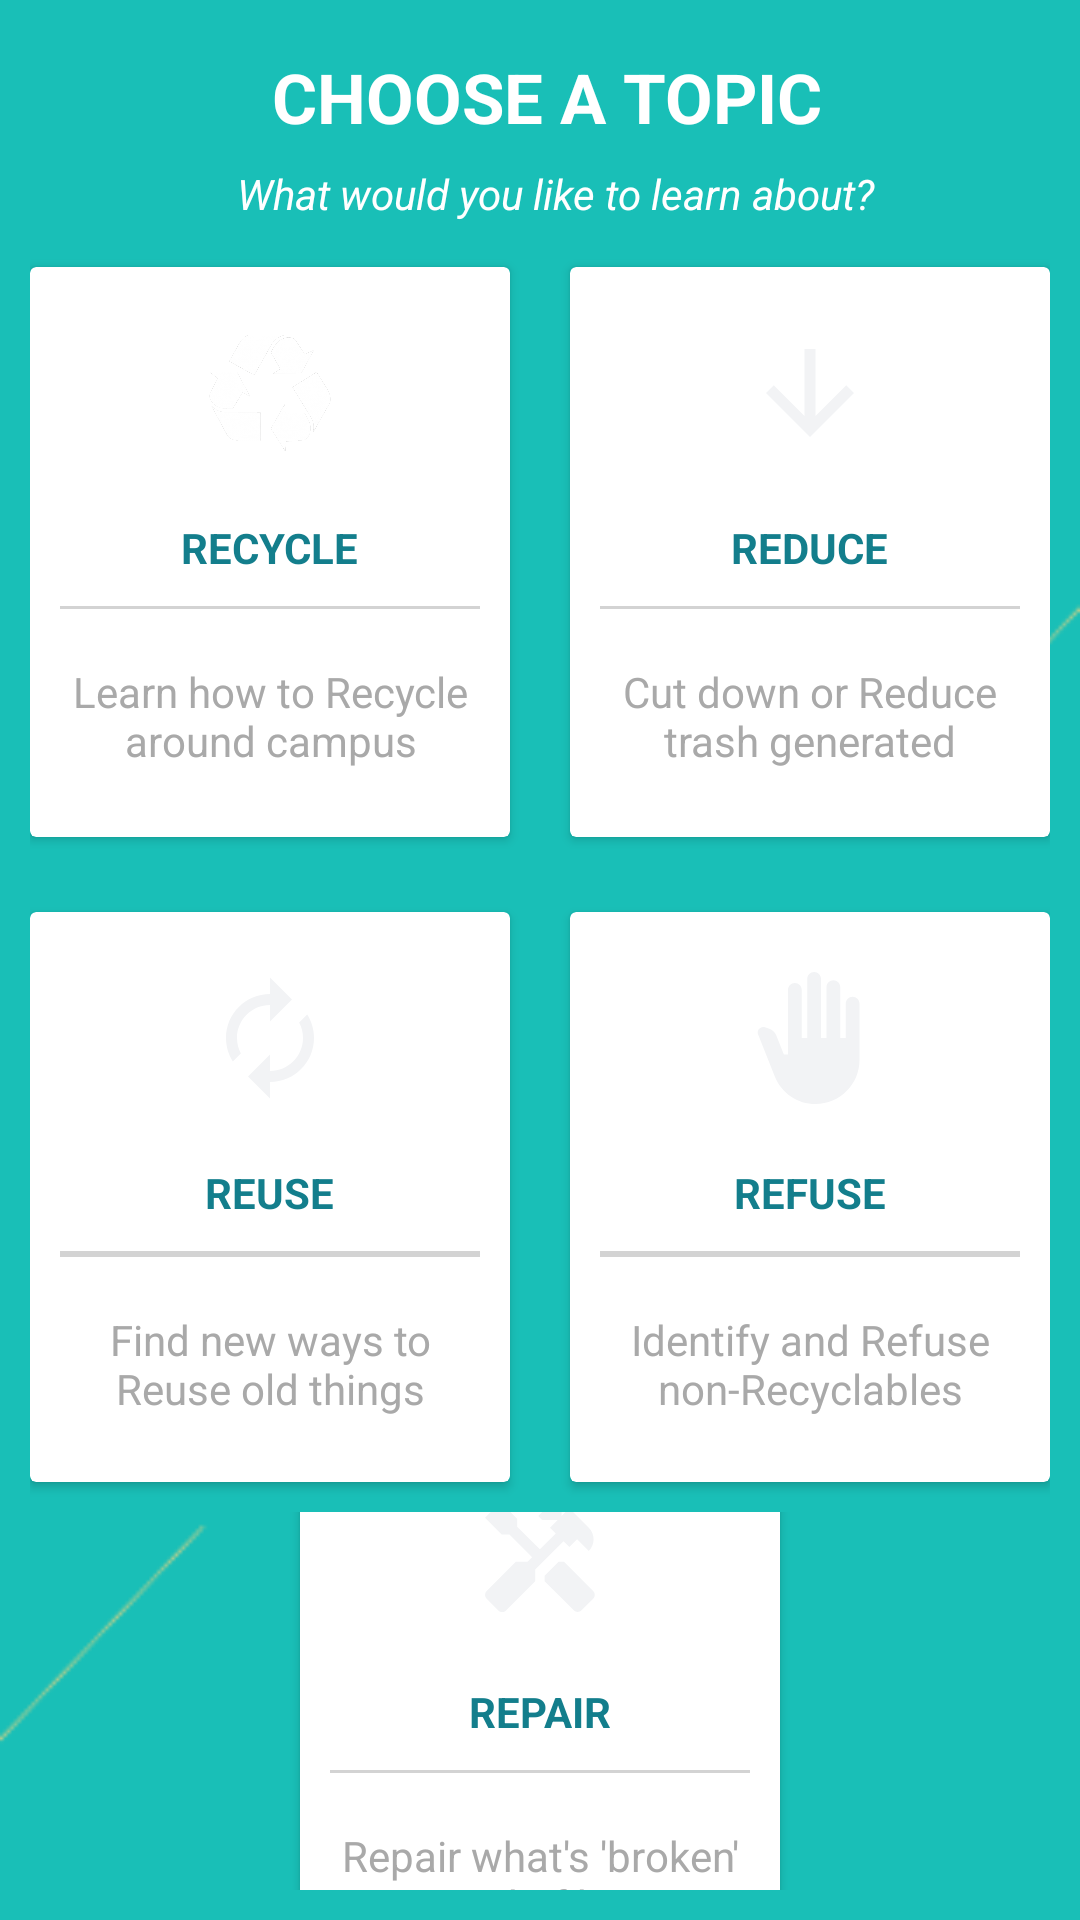

Produce the Android XML layout that renders to this screen, including the resource entries it uses.
<!-- AndroidManifest.xml: application theme Theme.Test5Cycle -->
<!-- res/layout/fragment_home_page.xml -->
<?xml version="1.0" encoding="utf-8"?>
<LinearLayout xmlns:android="http://schemas.android.com/apk/res/android"
    xmlns:tools="http://schemas.android.com/tools"
    android:layout_width="match_parent"
    android:layout_height="match_parent"
    tools:context=".HomePageFragment"
    android:orientation = "vertical"
    android:padding="10dp"
    android:background="@drawable/blankbg">

    <TextView
        android:layout_width="match_parent"
        android:layout_height="45dp"
        android:padding="5dp"
        android:textColor="@color/white"
        android:text="CHOOSE A TOPIC"
        android:textSize="23sp"
        android:textStyle="bold"
        android:layout_marginLeft="5dp"
        android:gravity="center">
    </TextView>

    <TextView
        android:layout_width="match_parent"
        android:layout_height="wrap_content"
        android:text="What would you like to learn about?"
        android:textColor="@color/white"
        android:layout_marginLeft="10dp"
        android:textStyle="italic"
        android:gravity="center">

    </TextView>

    <LinearLayout
        android:padding="5dp"
        android:clipToPadding="false"
        android:gravity="center"
        android:orientation="horizontal"
        android:layout_width="match_parent"
        android:layout_height="wrap_content">

        <androidx.cardview.widget.CardView
            android:layout_width="160dp"
            android:layout_height="190dp"
            android:layout_margin="10dp">

            <LinearLayout
                android:layout_width="match_parent"
                android:layout_height="match_parent"
                android:orientation="vertical"
                android:layout_gravity="center">

                <ImageView
                    android:id="@+id/recycle"
                    android:layout_width="64dp"
                    android:layout_height="64dp"
                    android:layout_gravity="center"
                    android:layout_marginTop="10dp"
                    android:background="@drawable/circlebgpurple"
                    android:src="@drawable/recycle1"
                    android:padding="10dp"/>

                <TextView
                    android:layout_width="wrap_content"
                    android:layout_height="wrap_content"
                    android:layout_gravity="center"
                    android:layout_marginTop="10dp"
                    android:text="RECYCLE"
                    android:textColor="#137e8c"
                    android:textStyle="bold" />
                <View
                    android:layout_width="match_parent"
                    android:layout_height="1dp"
                    android:background="#D3D3D3"
                    android:layout_margin="10dp"/>
                <TextView
                    android:layout_width="wrap_content"
                    android:layout_height="wrap_content"
                    android:gravity="center"
                    android:text="Learn how to Recycle around campus"
                    android:padding="8dp"
                    android:textColor="#A9A9A9"/>

            </LinearLayout>
        </androidx.cardview.widget.CardView>

        <androidx.cardview.widget.CardView
            android:layout_width="160dp"
            android:layout_height="190dp"
            android:layout_margin="10dp">
            <LinearLayout
                android:layout_width="match_parent"
                android:layout_height="match_parent"
                android:orientation="vertical"
                android:layout_gravity="center">

                <ImageView
                    android:id="@+id/reduce"
                    android:layout_width="64dp"
                    android:layout_height="64dp"
                    android:layout_gravity="center"
                    android:layout_marginTop="10dp"
                    android:background="@drawable/circlebgpurple"
                    android:src="@drawable/ic_baseline_arrow_downward_24"
                    android:padding="10dp"/>
                <TextView
                    android:layout_width="wrap_content"
                    android:layout_height="wrap_content"
                    android:textStyle="bold"
                    android:layout_marginTop="10dp"
                    android:text="REDUCE"
                    android:layout_gravity="center"
                    android:textColor="#137e8c"/>
                <View
                    android:layout_width="match_parent"
                    android:layout_height="1dp"
                    android:background="#D3D3D3"
                    android:layout_margin="10dp"/>
                <TextView
                    android:layout_width="wrap_content"
                    android:layout_height="wrap_content"
                    android:gravity="center"
                    android:text="Cut down or Reduce trash generated"
                    android:padding="8dp"
                    android:textColor="#A9A9A9"/>

            </LinearLayout>
        </androidx.cardview.widget.CardView>


    </LinearLayout>

    <LinearLayout
        android:clipToPadding="false"
        android:gravity="center"
        android:orientation="horizontal"
        android:layout_width="match_parent"
        android:layout_height="wrap_content">

        <androidx.cardview.widget.CardView
            android:layout_width="160dp"
            android:layout_height="190dp"
            android:layout_margin="10dp">

            <LinearLayout
                android:layout_width="match_parent"
                android:layout_height="match_parent"
                android:orientation="vertical"
                android:layout_gravity="center">

                <ImageView
                    android:id="@+id/reuse"
                    android:layout_width="64dp"
                    android:layout_height="64dp"
                    android:layout_gravity="center"
                    android:layout_marginTop="10dp"
                    android:background="@drawable/circlebgpurple"
                    android:src="@drawable/ic_baseline_autorenew_24"
                    android:padding="10dp"/>

                <TextView
                    android:layout_width="wrap_content"
                    android:layout_height="wrap_content"
                    android:layout_gravity="center"
                    android:layout_marginTop="10dp"
                    android:text="REUSE"
                    android:textColor="#137e8c"
                    android:textStyle="bold" />
                <View
                    android:layout_width="match_parent"
                    android:layout_height="2dp"
                    android:background="#D3D3D3"
                    android:layout_margin="10dp"/>

                <TextView
                    android:layout_width="wrap_content"
                    android:layout_height="wrap_content"
                    android:gravity="center"
                    android:text="Find new ways to Reuse old things"
                    android:padding="8dp"
                    android:textColor="#A9A9A9"/>

            </LinearLayout>
        </androidx.cardview.widget.CardView>

        <androidx.cardview.widget.CardView
            android:layout_width="160dp"
            android:layout_height="190dp"
            android:layout_margin="10dp">
            <LinearLayout
                android:layout_width="match_parent"
                android:layout_height="match_parent"
                android:orientation="vertical"
                android:layout_gravity="center">

                <ImageView
                    android:id="@+id/refuse"
                    android:layout_width="64dp"
                    android:layout_height="64dp"
                    android:layout_gravity="center"
                    android:layout_marginTop="10dp"
                    android:background="@drawable/circlebgpurple"
                    android:src="@drawable/ic_baseline_back_hand_24"
                    android:padding="10dp"/>
                <TextView
                    android:layout_width="wrap_content"
                    android:layout_height="wrap_content"
                    android:textStyle="bold"
                    android:layout_marginTop="10dp"
                    android:text="REFUSE"
                    android:layout_gravity="center"
                    android:textColor="#137e8c"/>
                <View
                    android:layout_width="match_parent"
                    android:layout_height="2dp"
                    android:background="#D3D3D3"
                    android:layout_margin="10dp"/>
                <TextView
                    android:layout_width="wrap_content"
                    android:layout_height="wrap_content"
                    android:gravity="center"
                    android:text="Identify and Refuse non-Recyclables"
                    android:padding="8dp"
                    android:textColor="#A9A9A9"/>

            </LinearLayout>
        </androidx.cardview.widget.CardView>


    </LinearLayout>

    <LinearLayout
        android:clipToPadding="false"
        android:gravity="center"
        android:orientation="horizontal"
        android:layout_width="match_parent"
        android:layout_height="wrap_content">

        <androidx.cardview.widget.CardView
            android:layout_width="160dp"
            android:layout_height="190dp"
            android:layout_margin="10dp">

            <LinearLayout
                android:layout_width="match_parent"
                android:layout_height="190dp"
                android:layout_gravity="center"
                android:orientation="vertical">

                <ImageView
                    android:id="@+id/repair"
                    android:layout_width="64dp"
                    android:layout_height="64dp"
                    android:layout_gravity="center"
                    android:layout_marginTop="15dp"
                    android:background="@drawable/circlebgpurple"
                    android:padding="10dp"
                    android:src="@drawable/ic_baseline_handyman_24" />

                <TextView
                    android:layout_width="wrap_content"
                    android:layout_height="wrap_content"
                    android:layout_gravity="center"
                    android:layout_marginTop="10dp"
                    android:text="REPAIR"
                    android:textColor="#137e8c"
                    android:textStyle="bold" />

                <View
                    android:layout_width="match_parent"
                    android:layout_height="1dp"
                    android:layout_margin="10dp"
                    android:background="#D3D3D3" />

                <TextView
                    android:layout_width="wrap_content"
                    android:layout_height="wrap_content"
                    android:gravity="center"
                    android:padding="8dp"
                    android:text="Repair what's 'broken' instead of buying"
                    android:textColor="#A9A9A9" />

            </LinearLayout>
        </androidx.cardview.widget.CardView>

    </LinearLayout>

</LinearLayout>
<!-- resources referenced by this layout -->
<resources>
  <color name="white">#FFFFFFFF</color>
  <!-- drawable blankbg: png bitmap (drawable, 4006 bytes) -->
  <!-- drawable ic_baseline_arrow_downward_24 (drawable) -->
  <vector android:height="24dp" android:tint="#F2F3F5"
      android:viewportHeight="24" android:viewportWidth="24"
      android:width="24dp" xmlns:android="http://schemas.android.com/apk/res/android">
      <path android:fillColor="@android:color/white" android:pathData="M20,12l-1.41,-1.41L13,16.17V4h-2v12.17l-5.58,-5.59L4,12l8,8 8,-8z"/>
  </vector>
  <!-- drawable ic_baseline_autorenew_24 (drawable) -->
  <vector android:height="24dp" android:tint="#F2F3F5"
      android:viewportHeight="24" android:viewportWidth="24"
      android:width="24dp" xmlns:android="http://schemas.android.com/apk/res/android">
      <path android:fillColor="@android:color/white" android:pathData="M12,6v3l4,-4 -4,-4v3c-4.42,0 -8,3.58 -8,8 0,1.57 0.46,3.03 1.24,4.26L6.7,14.8c-0.45,-0.83 -0.7,-1.79 -0.7,-2.8 0,-3.31 2.69,-6 6,-6zM18.76,7.74L17.3,9.2c0.44,0.84 0.7,1.79 0.7,2.8 0,3.31 -2.69,6 -6,6v-3l-4,4 4,4v-3c4.42,0 8,-3.58 8,-8 0,-1.57 -0.46,-3.03 -1.24,-4.26z"/>
  </vector>
  <!-- drawable ic_baseline_back_hand_24 (drawable) -->
  <vector android:height="24dp" android:tint="#F2F3F5"
      android:viewportHeight="24" android:viewportWidth="24"
      android:width="24dp" xmlns:android="http://schemas.android.com/apk/res/android">
      <path android:fillColor="@android:color/white" android:pathData="M13,24c-3.26,0 -6.19,-1.99 -7.4,-5.02l-3.03,-7.61C2.26,10.58 3,9.79 3.81,10.05l0.79,0.26c0.56,0.18 1.02,0.61 1.24,1.16L7.25,15H8V3.25C8,2.56 8.56,2 9.25,2s1.25,0.56 1.25,1.25V12h1V1.25C11.5,0.56 12.06,0 12.75,0S14,0.56 14,1.25V12h1V2.75c0,-0.69 0.56,-1.25 1.25,-1.25c0.69,0 1.25,0.56 1.25,1.25V12h1V5.75c0,-0.69 0.56,-1.25 1.25,-1.25S21,5.06 21,5.75V16C21,20.42 17.42,24 13,24z"/>
  </vector>
  <!-- drawable ic_baseline_handyman_24 (drawable) -->
  <vector android:height="24dp" android:tint="#F2F3F5"
      android:viewportHeight="24" android:viewportWidth="24"
      android:width="24dp" xmlns:android="http://schemas.android.com/apk/res/android">
      <path android:fillColor="@android:color/white" android:pathData="M21.67,18.17l-5.3,-5.3h-0.99l-2.54,2.54v0.99l5.3,5.3c0.39,0.39 1.02,0.39 1.41,0l2.12,-2.12C22.06,19.2 22.06,18.56 21.67,18.17z"/>
      <path android:fillColor="@android:color/white" android:pathData="M17.34,10.19l1.41,-1.41l2.12,2.12c1.17,-1.17 1.17,-3.07 0,-4.24l-3.54,-3.54l-1.41,1.41V1.71L15.22,1l-3.54,3.54l0.71,0.71h2.83l-1.41,1.41l1.06,1.06l-2.89,2.89L7.85,6.48V5.06L4.83,2.04L2,4.87l3.03,3.03h1.41l4.13,4.13l-0.85,0.85H7.6l-5.3,5.3c-0.39,0.39 -0.39,1.02 0,1.41l2.12,2.12c0.39,0.39 1.02,0.39 1.41,0l5.3,-5.3v-2.12l5.15,-5.15L17.34,10.19z"/>
  </vector>
  <!-- drawable recycle1: png bitmap (drawable, 76585 bytes) -->
  <style name="Theme.Test5Cycle" parent="Theme.MaterialComponents.DayNight.NoActionBar">
          
          <item name="colorPrimary">@color/purple_500</item>
          <item name="colorPrimaryVariant">@color/purple_700</item>
          <item name="colorOnPrimary">@color/white</item>
          
          <item name="colorSecondary">@color/teal_200</item>
          <item name="colorSecondaryVariant">@color/teal_700</item>
          <item name="colorOnSecondary">@color/black</item>
          
          <item name="android:statusBarColor" tools:targetApi="l">?attr/colorPrimaryVariant</item>
          
      </style>
  <color name="purple_500">#159f98</color>
  <color name="purple_700">#FF3700B3</color>
  <color name="teal_200">#FF03DAC5</color>
  <color name="teal_700">#FF018786</color>
  <color name="black">#FF000000</color>
</resources>
